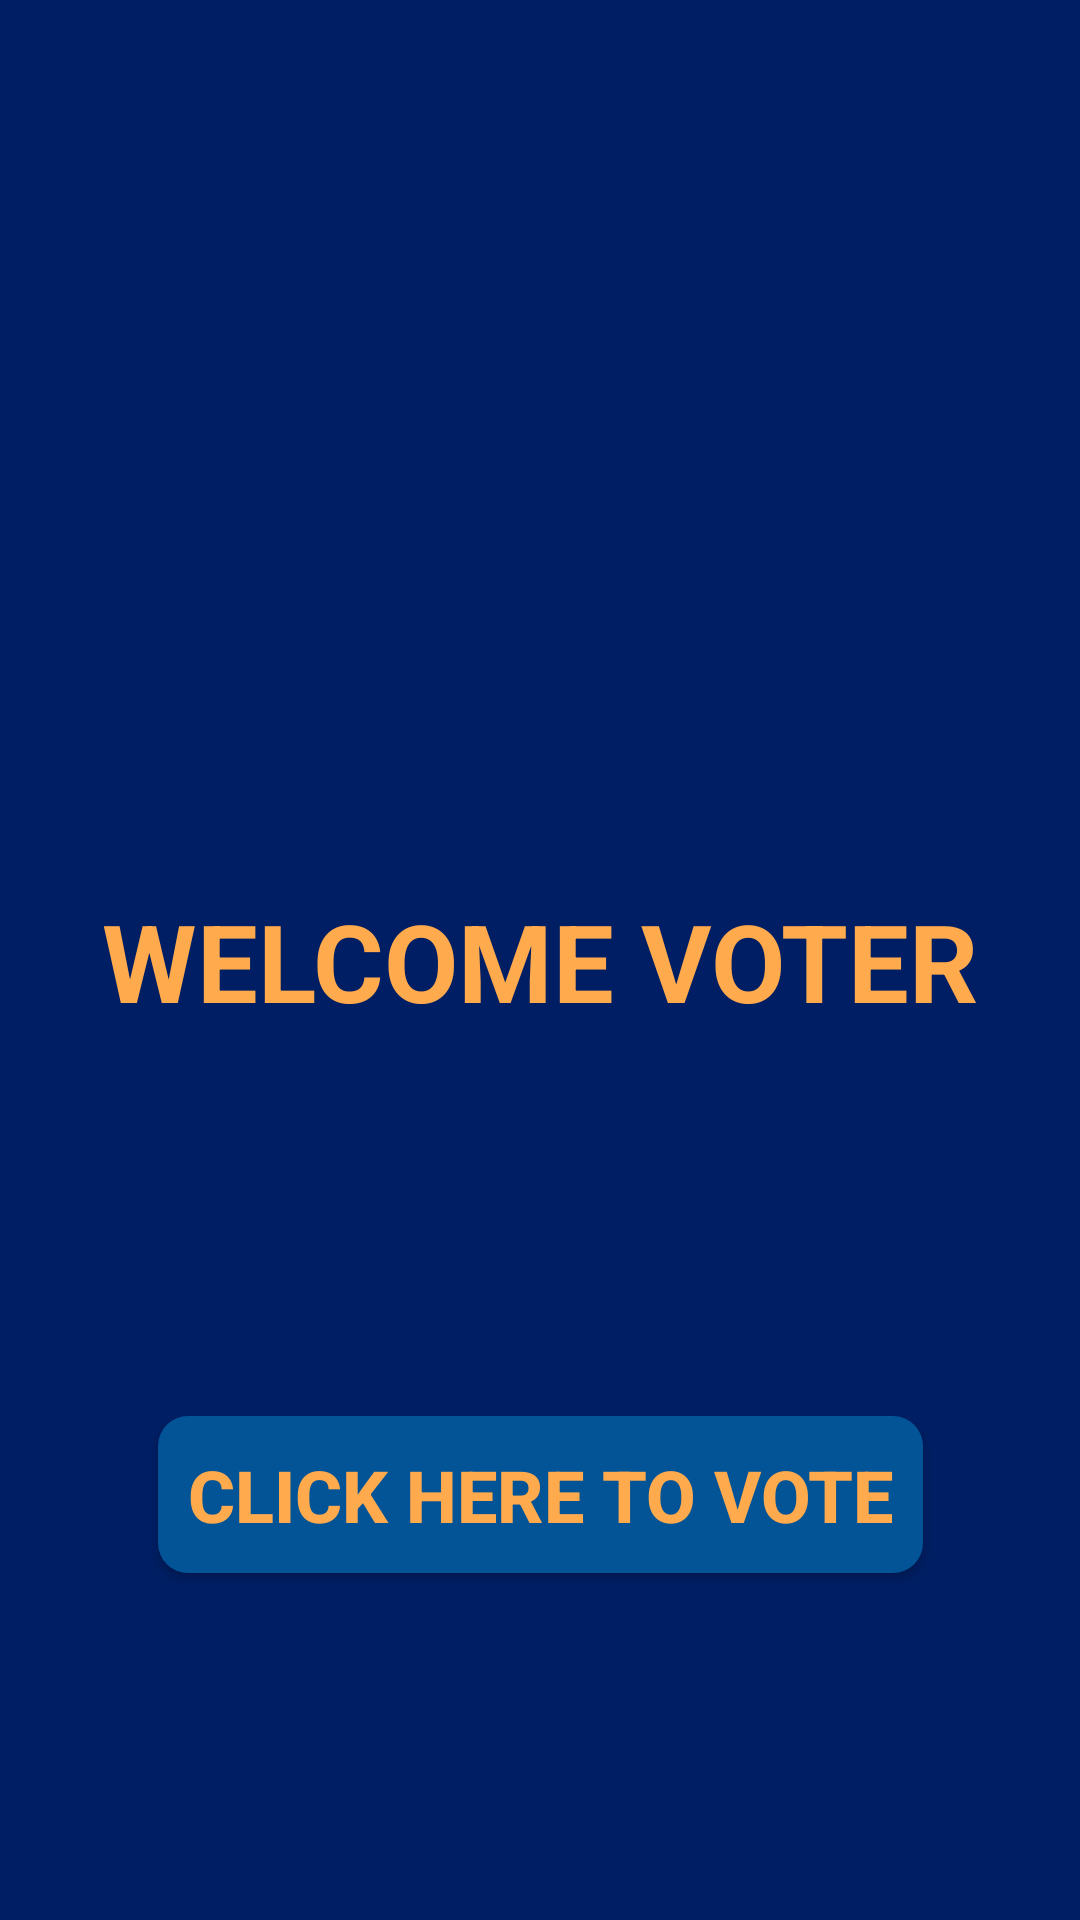

Produce the Android XML layout that renders to this screen, including the resource entries it uses.
<!-- AndroidManifest.xml: application theme Theme.EVotingApp -->
<!-- res/layout/activity_voter_home.xml -->
<?xml version="1.0" encoding="utf-8"?>
<androidx.constraintlayout.widget.ConstraintLayout xmlns:android="http://schemas.android.com/apk/res/android"
    xmlns:app="http://schemas.android.com/apk/res-auto"
    xmlns:tools="http://schemas.android.com/tools"
    android:layout_width="match_parent"
    android:layout_height="match_parent"
    android:background="@color/green_bg"
    tools:context=".voter_home">

    <TextView
        android:id="@+id/textView50"
        android:layout_width="wrap_content"
        android:layout_height="wrap_content"
        android:text="WELCOME VOTER"
        android:textColor="@color/blue_text"
        android:textSize="36sp"
        android:textStyle="bold"
        app:layout_constraintBottom_toBottomOf="parent"
        app:layout_constraintEnd_toEndOf="parent"
        app:layout_constraintStart_toStartOf="parent"
        app:layout_constraintTop_toTopOf="parent" />

    <Button
        android:id="@+id/btnToVote"
        android:layout_width="wrap_content"
        android:layout_height="wrap_content"
        android:text="click here to VOTE"
        android:textSize="24sp"
        android:layout_marginTop="28dp"
        android:layout_marginBottom="16dp"
        android:background="@drawable/rounded_corners"
        android:padding="10dp"
        android:textColor="@color/blue_text"
        android:textStyle="bold"
        app:backgroundTint="@color/white_bg_btn"
        app:layout_constraintBottom_toBottomOf="parent"
        app:layout_constraintEnd_toEndOf="parent"
        app:layout_constraintStart_toStartOf="parent"
        app:layout_constraintTop_toBottomOf="@+id/textView50" />

</androidx.constraintlayout.widget.ConstraintLayout>
<!-- resources referenced by this layout -->
<resources>
  <color name="blue_text">#FFFFAA4C</color>
  <color name="green_bg">#FF001E63</color>
  <color name="white_bg_btn">#FF035397</color>
  <!-- drawable rounded_corners (drawable) -->
  <?xml version="1.0" encoding="utf-8"?>
  <selector xmlns:android="http://schemas.android.com/apk/res/android">
      <item>
          <shape xmlns:android="http://schemas.android.com/apk/res/android" android:shape="rectangle">
              <solid android:color="@color/white_bg_btn" />
              <corners android:radius="10dp" />
          </shape>
      </item>
  </selector>
  <style name="Theme.EVotingApp" parent="Theme.AppCompat.DayNight.NoActionBar">
          
          <item name="colorPrimary">@color/purple_500</item>
          <item name="colorPrimaryVariant">@color/purple_700</item>
          <item name="colorOnPrimary">@color/white</item>
          
          <item name="colorSecondary">@color/teal_200</item>
          <item name="colorSecondaryVariant">@color/teal_700</item>
          <item name="colorOnSecondary">@color/black</item>
          
          <item name="android:statusBarColor" tools:targetApi="l">?attr/colorPrimaryVariant</item>
          
      </style>
  <color name="purple_500">#FF6200EE</color>
  <color name="purple_700">#FF3700B3</color>
  <color name="white">#FFFFFFFF</color>
  <color name="teal_200">#FF03DAC5</color>
  <color name="teal_700">#FF018786</color>
  <color name="black">#FF000000</color>
</resources>
